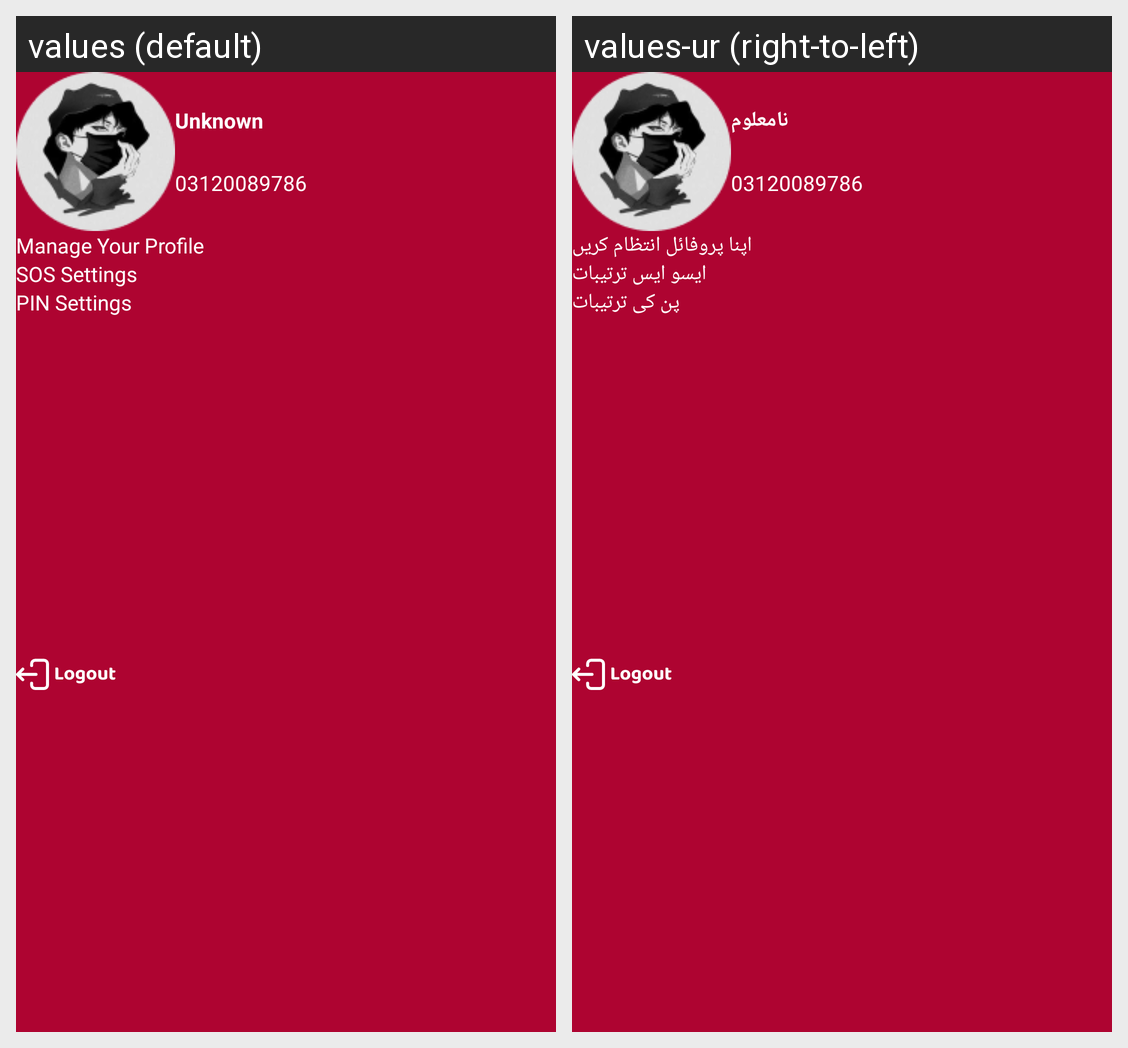

This grid shows one Android layout under two languages. Give, for every string resource on the screen, its name, the default text and each shown locale's text.
Android screen res/layout/fragment_exit_bottom_sheet.xml rendered under 2 locales, left to right: values (default), values-ur (right-to-left). Device: Nexus 5 (rendered at 1080×1920; each locale shown at half size, 540×960, under a caption strip naming it); theme Theme.MyFyp.
Strings drawn on this screen, with the default value and each locale's value (text and hints the layout hard-codes, and strings that could not be matched under every locale, appear in the picture but are not listed):

unknown
  values: Unknown
  values-ur: نامعلوم

dummy_number
  values: 03120089786
  values-ur: 03120089786

manage_your_profile
  values: Manage Your Profile
  values-ur: اپنا پروفائل انتظام کریں

sos_settings
  values: SOS Settings
  values-ur: ایسو ایس ترتیبات

pin_settings
  values: PIN Settings
  values-ur: پن کی ترتیبات
